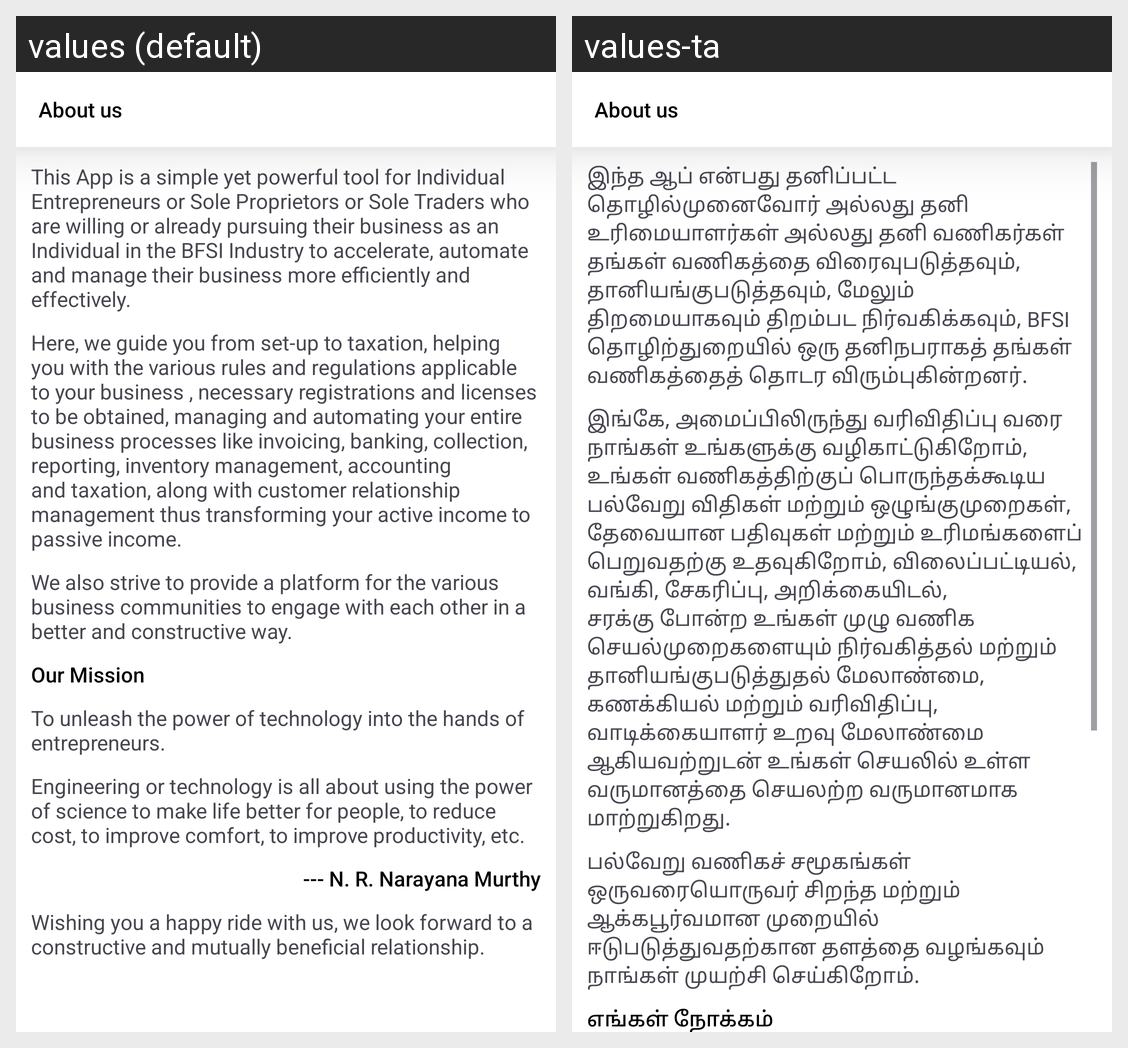

For this localized Android screen grid, give each drawn string resource with its value in every locale shown.
Android screen res/layout/fragment_about_us.xml rendered under 2 locales, left to right: values (default), values-ta. Device: Nexus 5 (rendered at 1080×1920; each locale shown at half size, 540×960, under a caption strip naming it); theme Theme.FincesMerchant.
Strings drawn on this screen, with the default value and each locale's value (text and hints the layout hard-codes, and strings that could not be matched under every locale, appear in the picture but are not listed):

this_app_is_a_simple_yet_powerful_tool_for_individual_entrepreneurs_or_sole_proprietors_or_sole_traders_who_are_willing_or_already_pursuing_their_business_as_an_individual_in_the_bfsi_industry_to_accelerate_automate_and_manage_their_business_more_efficiently_and_effectively
  values: This App is a simple yet powerful tool for Individual Entrepreneurs or Sole Proprietors or Sole Traders who are willing or already pursuing their business as an Individual in the BFSI Industry to accelerate, automate and manage their business more efficiently and effectively.
  values-ta: இந்த ஆப் என்பது தனிப்பட்ட தொழில்முனைவோர் அல்லது தனி உரிமையாளர்கள் அல்லது தனி வணிகர்கள் தங்கள் வணிகத்தை விரைவுபடுத்தவும், தானியங்குபடுத்தவும், மேலும் திறமையாகவும் திறம்பட நிர்வகிக்கவும், BFSI தொழிற்துறையில் ஒரு தனிநபராகத் தங்கள் வணிகத்தைத் தொடர விரும்புகின்றனர்.

here_we_guide_you_from_set_up_to_taxation_helping_you_with_the_various_rules_and_regulations_applicable_to_your_business_necessary_registrations_and_licenses_to_be_obtained_managing_and_automating_your_entire_business_processes_like_invoicing_banking_collection_reporting_inventory_management_accounting_and_taxation_along_with_customer_relationship_management_thus_transforming_your_active_income_to_passive_income
  values: Here, we guide you from set-up to taxation, helping you with the various rules and regulations applicable to your business , necessary registrations and licenses to be obtained, managing and automating your entire business processes like invoicing, banking, collection, reporting, inventory management, accounting and taxation, along with customer relationship management thus transforming your …[clipped]
  values-ta: இங்கே, அமைப்பிலிருந்து வரிவிதிப்பு வரை நாங்கள் உங்களுக்கு வழிகாட்டுகிறோம், உங்கள் வணிகத்திற்குப் பொருந்தக்கூடிய பல்வேறு விதிகள் மற்றும் ஒழுங்குமுறைகள், தேவையான பதிவுகள் மற்றும் உரிமங்களைப் பெறுவதற்கு உதவுகிறோம், விலைப்பட்டியல், வங்கி, சேகரிப்பு, அறிக்கையிடல், சரக்கு போன்ற உங்கள் முழு வணிக செயல்முறைகளையும் நிர்வகித்தல் மற்றும் தானியங்குபடுத்துதல் மேலாண்மை, கணக்கியல் மற்றும் வரிவிதிப்பு, …[clipped]

we_also_strive_to_provide_a_platform_for_the_various_business_communities_to_engage_with_each_other_in_a_better_and_constructive_way
  values: We also strive to provide a platform for the various business communities to engage with each other in a better and constructive way.
  values-ta: பல்வேறு வணிகச் சமூகங்கள் ஒருவரையொருவர் சிறந்த மற்றும் ஆக்கபூர்வமான முறையில் ஈடுபடுத்துவதற்கான தளத்தை வழங்கவும் நாங்கள் முயற்சி செய்கிறோம்.

our_mission
  values: Our Mission
  values-ta: எங்கள் நோக்கம்
